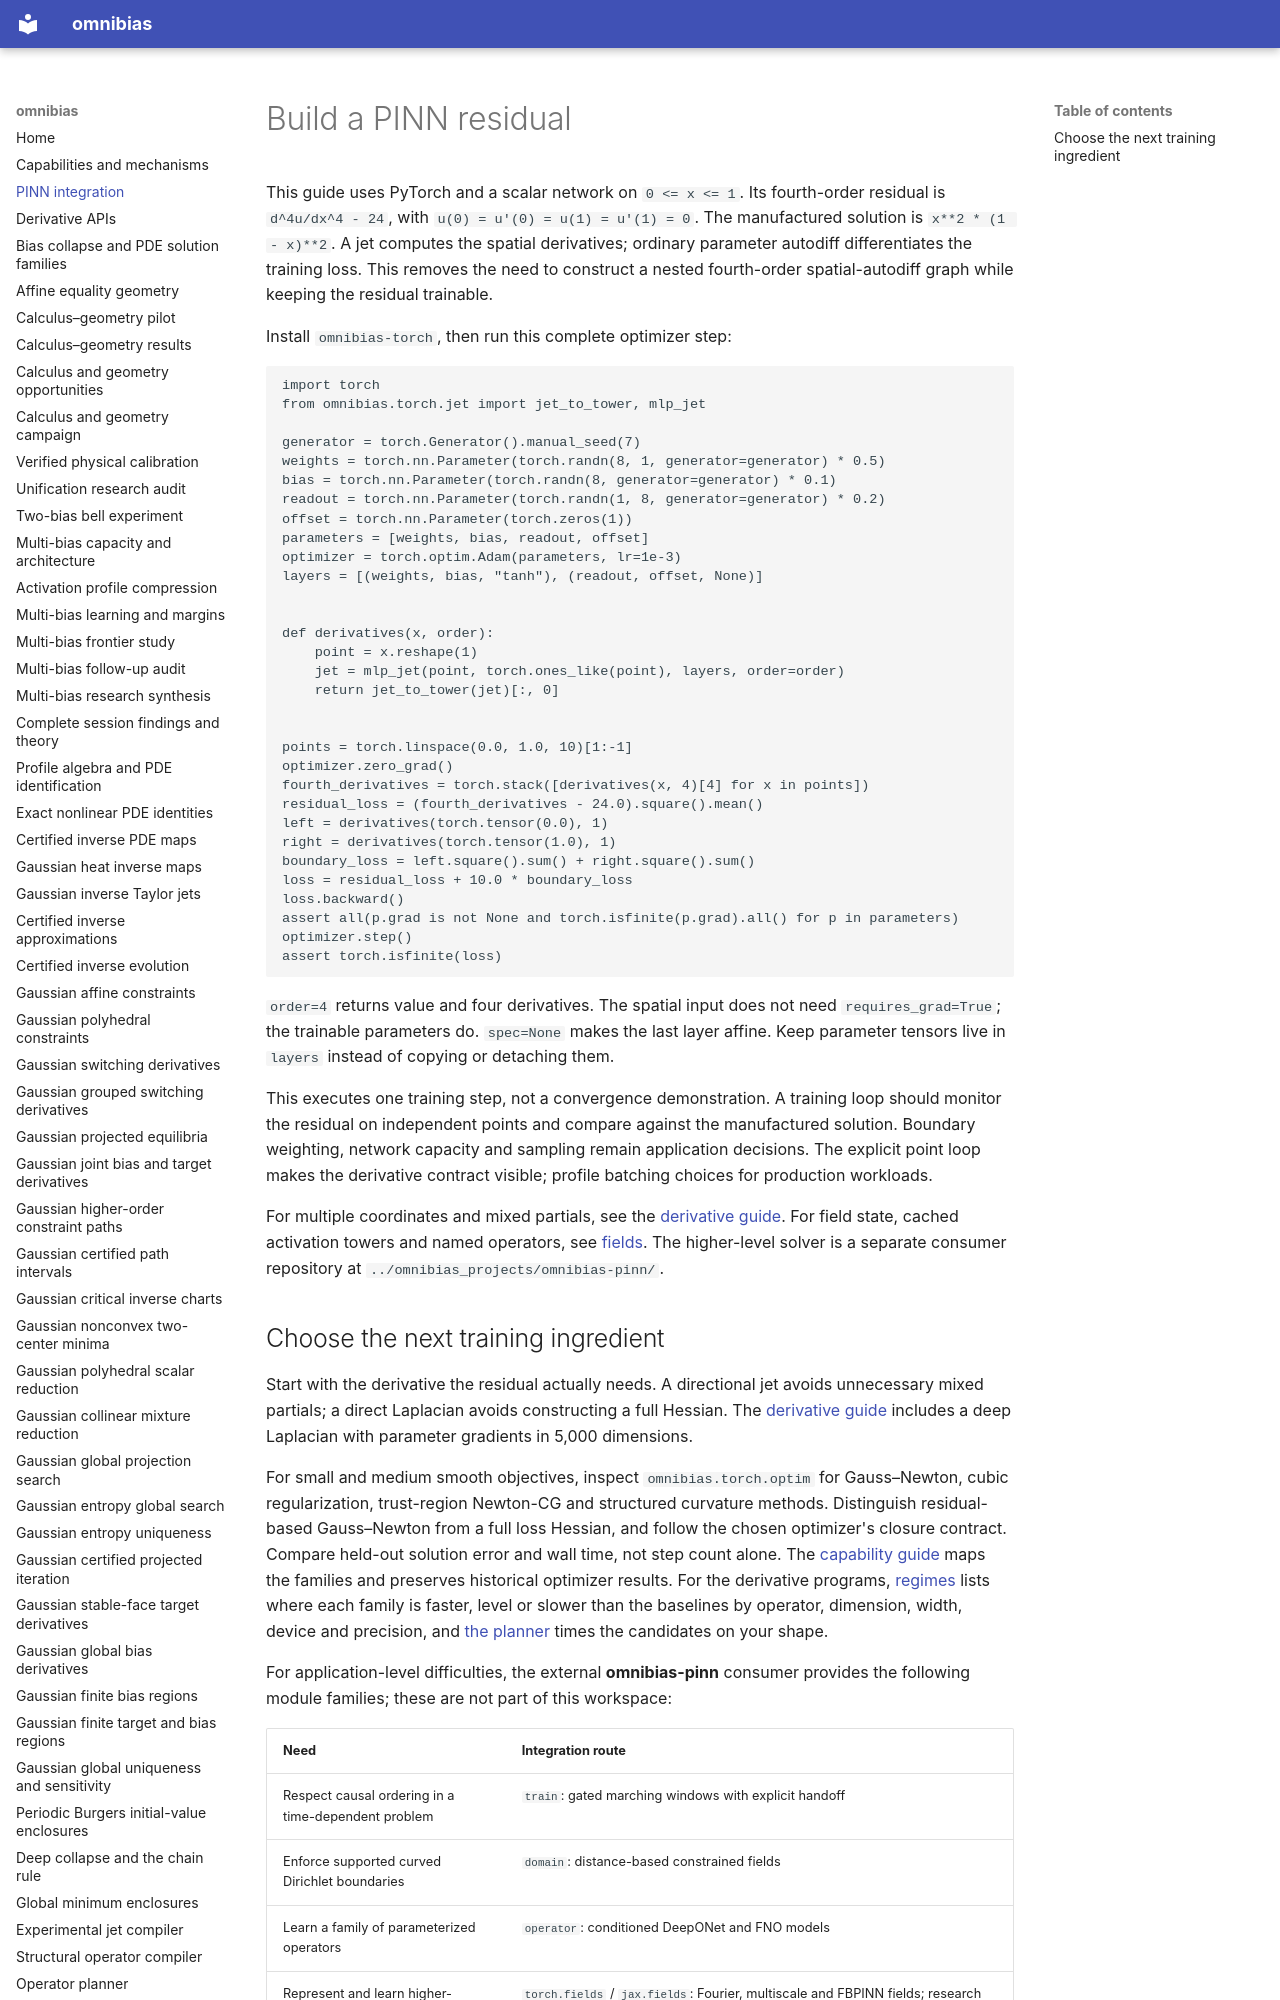

repository: derivon-ai/omnibias · page: pinn/index.html · generator: mkdocs

# Build a PINN residual

This guide uses PyTorch and a scalar network on `0 <= x <= 1`. Its fourth-order
residual is `d^4u/dx^4 - 24`, with `u(0) = u'(0) = u(1) = u'(1) = 0`.
The manufactured solution is `x**2 * (1 - x)**2`. A jet computes the spatial
derivatives; ordinary parameter autodiff differentiates the training loss.
This removes the need to construct a nested fourth-order spatial-autodiff
graph while keeping the residual trainable.

Install `omnibias-torch`, then run this complete optimizer step:

```python
import torch
from omnibias.torch.jet import jet_to_tower, mlp_jet

generator = torch.Generator().manual_seed(7)
weights = torch.nn.Parameter(torch.randn(8, 1, generator=generator) * 0.5)
bias = torch.nn.Parameter(torch.randn(8, generator=generator) * 0.1)
readout = torch.nn.Parameter(torch.randn(1, 8, generator=generator) * 0.2)
offset = torch.nn.Parameter(torch.zeros(1))
parameters = [weights, bias, readout, offset]
optimizer = torch.optim.Adam(parameters, lr=1e-3)
layers = [(weights, bias, "tanh"), (readout, offset, None)]


def derivatives(x, order):
    point = x.reshape(1)
    jet = mlp_jet(point, torch.ones_like(point), layers, order=order)
    return jet_to_tower(jet)[:, 0]


points = torch.linspace(0.0, 1.0, 10)[1:-1]
optimizer.zero_grad()
fourth_derivatives = torch.stack([derivatives(x, 4)[4] for x in points])
residual_loss = (fourth_derivatives - 24.0).square().mean()
left = derivatives(torch.tensor(0.0), 1)
right = derivatives(torch.tensor(1.0), 1)
boundary_loss = left.square().sum() + right.square().sum()
loss = residual_loss + 10.0 * boundary_loss
loss.backward()
assert all(p.grad is not None and torch.isfinite(p.grad).all() for p in parameters)
optimizer.step()
assert torch.isfinite(loss)
```

`order=4` returns value and four derivatives. The spatial input does not need
`requires_grad=True`; the trainable parameters do. `spec=None` makes the last
layer affine. Keep parameter tensors live in `layers` instead of copying or
detaching them.

This executes one training step, not a convergence demonstration. A training
loop should monitor the residual on independent points and compare against
the manufactured solution. Boundary weighting, network capacity and sampling
remain application decisions. The explicit point loop makes the derivative
contract visible; profile batching choices for production workloads.

For multiple coordinates and mixed partials, see the
[derivative guide](derivatives.md). For field state, cached activation towers
and named operators, see [fields](api/fields.md). The higher-level solver is
a separate consumer repository at `../omnibias_projects/omnibias-pinn/`.
